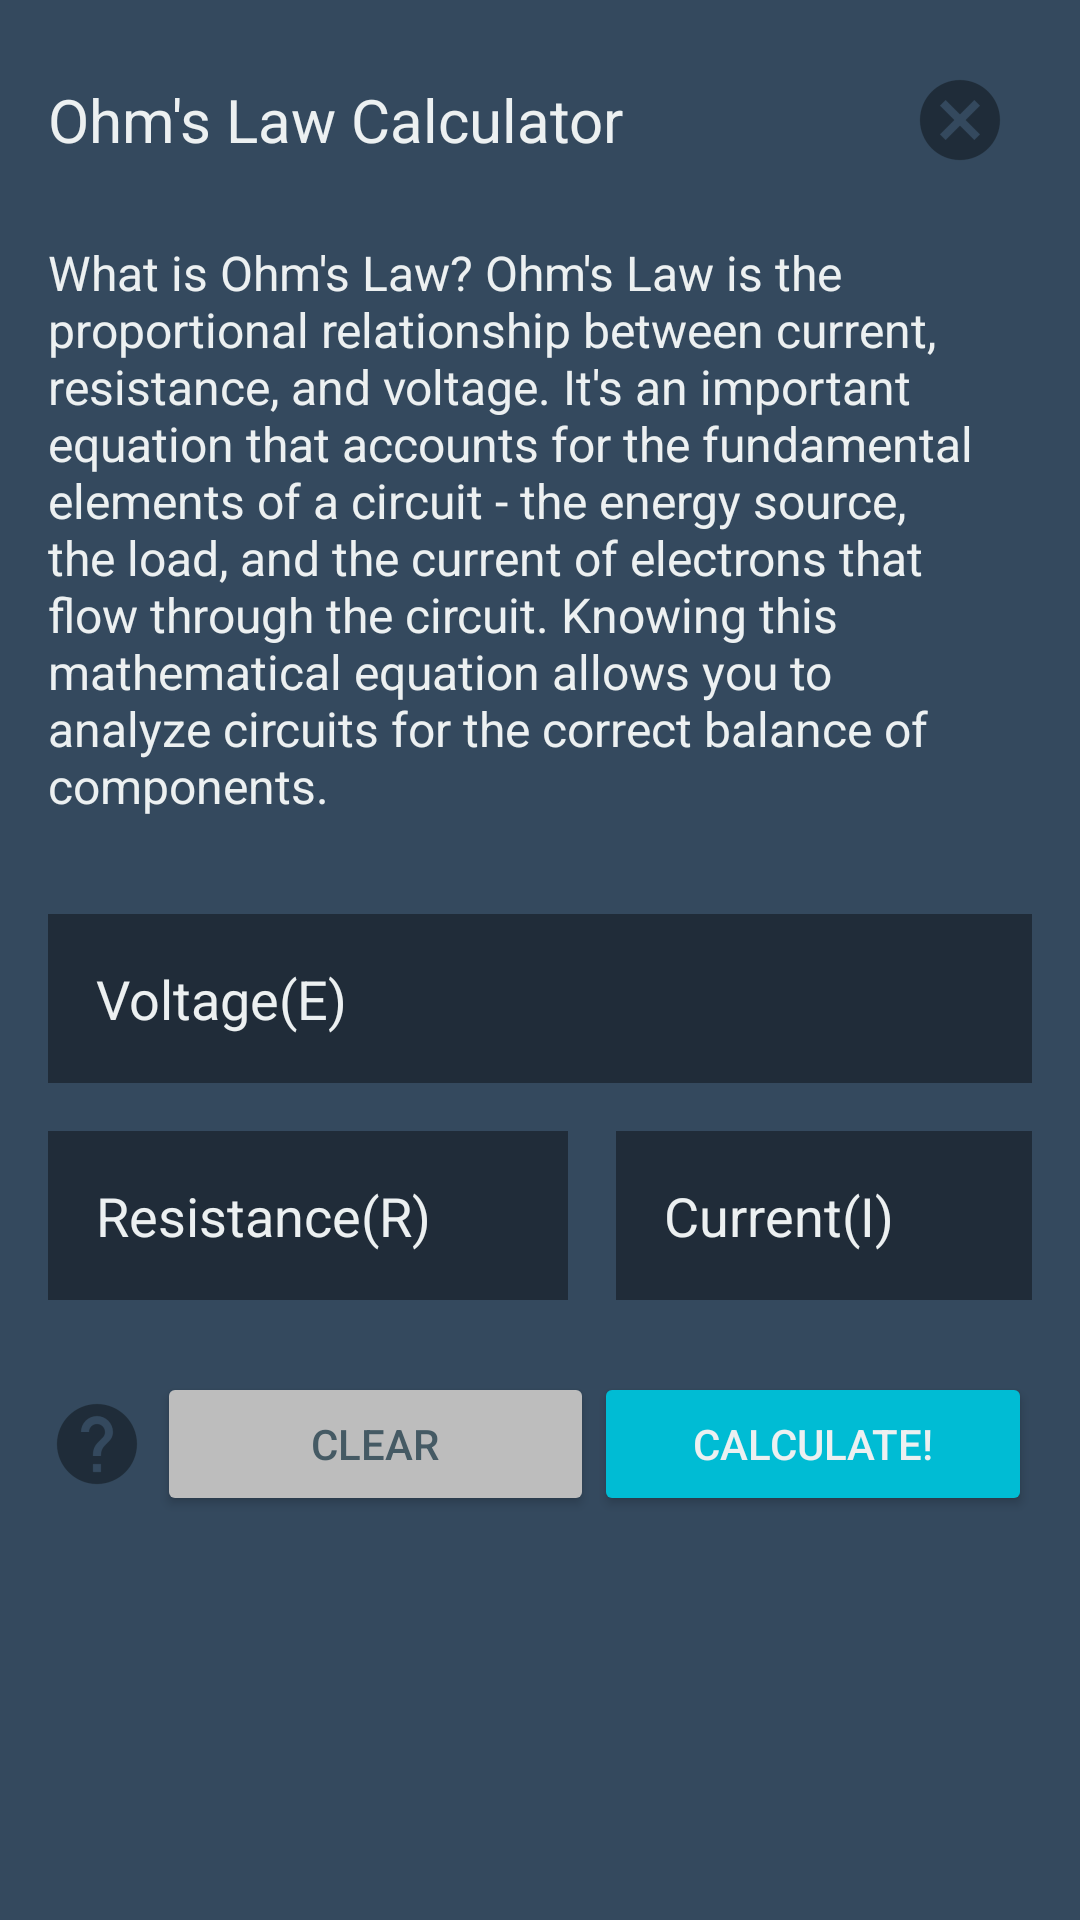

Write the Android layout XML for this screen, with the resource values it uses.
<!-- AndroidManifest.xml: application theme AppTheme -->
<!-- res/layout/activity_main.xml -->
<?xml version="1.0" encoding="utf-8"?>
<android.support.constraint.ConstraintLayout
    xmlns:android="http://schemas.android.com/apk/res/android"
    xmlns:app="http://schemas.android.com/apk/res-auto"
    xmlns:tools="http://schemas.android.com/tools"
    android:layout_width="match_parent"
    android:layout_height="match_parent"
    android:background="@color/colorBackground"
    tools:context="com.christineberger.android.ohmslawcalculatoreventapp.MainActivity">

    <RelativeLayout
        android:layout_width="fill_parent"
        android:layout_height="fill_parent"
        tools:layout_editor_absoluteX="0dp"
        tools:layout_editor_absoluteY="0dp">

        <ScrollView
            android:layout_width="match_parent"
            android:layout_height="match_parent"
            tools:layout_editor_absoluteX="0dp"
            tools:layout_editor_absoluteY="0dp">

            <LinearLayout
                android:layout_width="fill_parent"
                android:layout_height="fill_parent"
                android:layout_marginEnd="16dp"
                android:layout_marginLeft="16dp"
                android:layout_marginRight="16dp"
                android:layout_marginStart="16dp"
                android:focusableInTouchMode="true"
                android:orientation="vertical"
                app:layout_constraintBottom_toBottomOf="parent"
                app:layout_constraintHorizontal_bias="0.0"
                app:layout_constraintLeft_toLeftOf="parent"
                app:layout_constraintRight_toRightOf="parent"
                app:layout_constraintTop_toTopOf="parent"
                app:layout_constraintVertical_bias="0.0"
                tools:layout_constraintBottom_creator="1"
                tools:layout_constraintLeft_creator="1"
                tools:layout_constraintRight_creator="1"
                tools:layout_constraintTop_creator="1">

                <LinearLayout
                    android:layout_width="match_parent"
                    android:layout_height="match_parent"
                    android:orientation="horizontal">

                    <TextView
                        android:layout_width="match_parent"
                        android:layout_height="match_parent"
                        android:layout_marginBottom="8dp"
                        android:layout_marginTop="16dp"
                        android:layout_weight="1"
                        android:gravity="center_vertical"
                        android:text="@string/str_title"
                        android:textSize="20sp"
                        app:layout_constraintBottom_toBottomOf="parent"
                        app:layout_constraintLeft_toLeftOf="parent"
                        app:layout_constraintRight_toRightOf="parent"
                        app:layout_constraintTop_toTopOf="parent"/>

                    <Button
                        android:id="@+id/btn_exit"
                        style="@style/Widget.AppCompat.Button.Borderless"
                        android:layout_width="wrap_content"
                        android:layout_height="wrap_content"
                        android:layout_alignParentBottom="false"
                        android:layout_alignParentEnd="false"
                        android:layout_alignParentLeft="false"
                        android:layout_alignParentRight="false"
                        android:layout_alignParentStart="false"
                        android:layout_alignParentTop="false"
                        android:layout_marginBottom="8dp"
                        android:layout_marginTop="16dp"
                        android:layout_weight="1"
                        android:drawableLeft="@drawable/ic_close"
                        android:padding="4dp"
                        android:textColor="#1a252f"
                        tools:layout_editor_absoluteX="8dp"
                        tools:layout_editor_absoluteY="0dp"/>
                </LinearLayout>

                <TextView
                    android:layout_width="match_parent"
                    android:layout_height="wrap_content"
                    android:layout_marginBottom="8dp"
                    android:layout_marginTop="8dp"
                    android:text="@string/str_descr"
                    android:textSize="16sp"/>

                <TableLayout
                    android:layout_width="match_parent"
                    android:layout_height="match_parent"
                    android:layout_marginTop="24dp"
                    android:shrinkColumns="*">

                    <TableRow
                        android:layout_width="fill_parent"
                        android:layout_height="match_parent"
                        android:layout_marginBottom="16dp"
                        >

                        <FrameLayout
                            android:layout_width="fill_parent"
                            android:layout_height="match_parent"
                            android:layout_weight="1">

                            <EditText
                                android:id="@+id/input_volts"
                                android:layout_width="fill_parent"
                                android:layout_height="fill_parent"
                                android:layout_weight="1"
                                android:background="@color/colorDarkOverlay"
                                android:hint="@string/str_voltage"
                                android:inputType="numberDecimal"
                                android:padding="16dp"
                                android:selectAllOnFocus="false"
                                android:textColor="@color/colorLightFont"
                                android:textColorHint="@color/colorLightFont"/>

                            <TextView
                                android:id="@+id/text_volts"
                                android:layout_width="wrap_content"
                                android:layout_height="match_parent"
                                android:layout_gravity="right"
                                android:gravity="right|center"
                                android:padding="16dp"
                                />
                        </FrameLayout>

                    </TableRow>

                    <TableRow
                        android:layout_width="match_parent"
                        android:layout_height="match_parent"
                        android:layout_marginBottom="24dp">

                        <FrameLayout
                            android:layout_width="match_parent"
                            android:layout_height="match_parent"
                            android:layout_weight="1">

                            <EditText
                                android:id="@+id/input_resistance"
                                android:layout_width="match_parent"
                                android:layout_height="wrap_content"
                                android:layout_marginRight="8dp"
                                android:background="@color/colorDarkOverlay"
                                android:hint="@string/str_resistance"
                                android:inputType="numberDecimal"
                                android:padding="16dp"
                                android:textColor="@color/colorLightFont"
                                android:textColorHint="@color/colorLightFont"/>

                            <TextView
                                android:id="@+id/text_resistance"
                                android:layout_width="wrap_content"
                                android:layout_height="match_parent"
                                android:layout_gravity="right"
                                android:layout_marginRight="8dp"
                                android:gravity="right|center"
                                android:padding="16dp"/>
                        </FrameLayout>

                        <FrameLayout
                            android:layout_width="match_parent"
                            android:layout_height="match_parent"
                            android:layout_weight="1">

                            <EditText
                                android:id="@+id/input_current"
                                android:layout_width="match_parent"
                                android:layout_height="wrap_content"
                                android:layout_marginLeft="8dp"
                                android:background="@color/colorDarkOverlay"
                                android:hint="@string/str_current"
                                android:inputType="numberDecimal"
                                android:padding="16dp"
                                android:textColor="@color/colorLightFont"
                                android:textColorHint="@color/colorLightFont"/>

                            <TextView
                                android:id="@+id/text_current"
                                android:layout_width="wrap_content"
                                android:layout_height="match_parent"
                                android:layout_gravity="right"
                                android:gravity="right|center"
                                android:padding="16dp"/>
                        </FrameLayout>

                    </TableRow>

                    <TableRow
                        android:layout_width="match_parent"
                        android:layout_height="wrap_content"
                        android:layout_weight="1">

                        <Button
                            android:id="@+id/btn_help"
                            style="@style/Widget.AppCompat.Button.Borderless"
                            android:layout_width="0dp"
                            android:layout_height="wrap_content"
                            android:layout_gravity="center"
                            android:layout_weight=".25"
                            android:drawableRight="@drawable/ic_action_name"
                            android:padding="4dp"/>

                        <Button
                            android:id="@+id/btn_clear"
                            style="@style/Widget.AppCompat.Button.Colored"
                            android:layout_width="0dp"
                            android:layout_height="wrap_content"
                            android:layout_weight="1"
                            android:backgroundTint="@color/colorSecondaryLight"
                            android:text="@string/str_clear"
                            android:textColor="@color/colorPrimaryDark"/>

                        <Button
                            android:id="@+id/btn_calculate"
                            style="@style/Widget.AppCompat.Button.Colored"
                            android:layout_width="0dp"
                            android:layout_height="wrap_content"
                            android:layout_weight="1"
                            android:text="@string/str_calculate"/>

                    </TableRow>

                </TableLayout>

            </LinearLayout>
        </ScrollView>

    </RelativeLayout>

</android.support.constraint.ConstraintLayout>
<!-- resources referenced by this layout -->
<resources>
  <color name="colorBackground">#34495E</color>
  <color name="colorDarkOverlay">#64000000</color>
  <color name="colorLightFont">#ECF0F1</color>
  <color name="colorPrimaryDark">#455A64</color>
  <color name="colorSecondaryLight">#BDBDBD</color>
  <!-- drawable ic_action_name: png bitmap (drawable-hdpi, 1050 bytes) -->
  <!-- drawable ic_close: png bitmap (drawable-hdpi, 955 bytes) -->
  <string name="str_calculate">Calculate!</string>
  <string name="str_clear">Clear</string>
  <string name="str_current">Current(I)</string>
  <string name="str_descr">What is Ohm\'s Law? Ohm\'s Law is the proportional relationship between current, resistance, and voltage. It\'s an important equation that accounts for the fundamental elements of a circuit - the energy source, the load, and the current of electrons that flow through the circuit. Knowing this mathematical equation allows you to analyze circuits for the correct balance of components.</string>
  <string name="str_resistance">Resistance(R)</string>
  <string name="str_title">Ohm\'s Law Calculator</string>
  <string name="str_voltage">Voltage(E)</string>
  <style name="AppTheme" parent="Theme.AppCompat.Light.DarkActionBar">
          
          <item name="colorPrimary">@color/colorPrimary</item>
          <item name="colorPrimaryDark">@color/colorPrimaryDark</item>
          <item name="colorAccent">@color/colorAccent</item>
          <item name="android:textColor">@color/colorLightFont</item>
      </style>
  <color name="colorPrimary">#607D8B</color>
  <color name="colorAccent">#00BCD4</color>
</resources>
